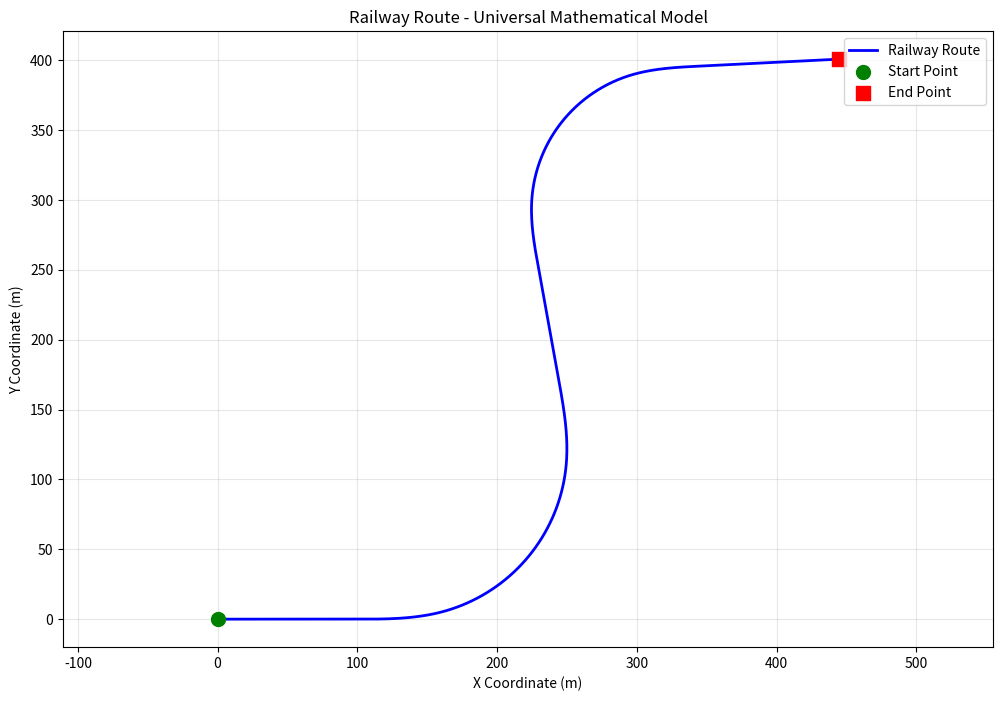

This figure's Python source:
"""
铁路线元通用数学模型实现
基于论文中的统一数学模型，支持直线、圆曲线、缓和曲线的统一处理
"""

import numpy as np
import matplotlib.pyplot as plt
from typing import List, Tuple, Optional
from scipy import integrate
import math

class RailwayElement:
    """
    铁路线元类
    
    共性：直线、圆曲线、缓和曲线的曲率均随弧长作线性变化，可用"曲线元"统一概括
    
    核心公式：
    1. 曲率：k(l) = k_s + Σ(i=1 to n) C_i * l^i
    2. 切线方位角：α(l) = α_0 + S_ccw * ∫(0 to l) k(t) dt
    3. 平面坐标：
       X(l) = x_0 + ∫(0 to l) cos(α(t)) dt
       Y(l) = y_0 + ∫(0 to l) sin(α(t)) dt
    """
    
    def __init__(self, 
                 x0: float, y0: float, alpha0: float,
                 k_s: float, k_e: float, length: float,
                 s_ccw: int = 1, curvature_coeffs: Optional[List[float]] = None):
        """
        初始化铁路线元
        
        Args:
            x0, y0: 起点坐标 (m)
            alpha0: 起点切线方位角 (弧度)
            k_s: 起点曲率 (1/m)
            k_e: 终点曲率 (1/m)
            length: 线元长度 (m)
            s_ccw: 偏向系数，左偏为-1，右偏为1
            curvature_coeffs: 曲率多项式系数 [C1, C2, ..., Cn]，如果为None则使用线性变化
        """
        self.x0 = x0
        self.y0 = y0
        self.alpha0 = alpha0
        self.k_s = k_s
        self.k_e = k_e
        self.length = length
        self.s_ccw = s_ccw
        
        # 如果没有提供曲率系数，使用线性变化 k(l) = k_s + (k_e - k_s) * l / L
        if curvature_coeffs is None:
            self.curvature_coeffs = [(k_e - k_s) / length] if length > 0 else [0.0]
        else:
            self.curvature_coeffs = curvature_coeffs
    
    def curvature(self, l: float) -> float:
        """
        计算弧长l处的曲率
        k(l) = k_s + Σ(i=1 to n) C_i * l^i
        """
        k = self.k_s
        for i, c_i in enumerate(self.curvature_coeffs, 1):
            k += c_i * (l ** i)
        return k
    
    def azimuth(self, l: float) -> float:
        """
        计算弧长l处的切线方位角
        α(l) = α_0 + S_ccw * ∫(0 to l) k(t) dt
        """
        def k_func(t):
            return self.curvature(t)
        
        # 数值积分计算方位角变化量
        integral_result, _ = integrate.quad(k_func, 0, l)
        alpha = self.alpha0 + self.s_ccw * integral_result
        return alpha
    
    def coordinates(self, l: float) -> Tuple[float, float]:
        """
        计算弧长l处的平面坐标
        X(l) = x_0 + ∫(0 to l) cos(α(t)) dt
        Y(l) = y_0 + ∫(0 to l) sin(α(t)) dt
        """
        def x_integrand(t):
            return math.cos(self.azimuth(t))
        
        def y_integrand(t):
            return math.sin(self.azimuth(t))
        
        # 数值积分计算坐标
        x_integral, _ = integrate.quad(x_integrand, 0, l)
        y_integral, _ = integrate.quad(y_integrand, 0, l)
        
        x = self.x0 + x_integral
        y = self.y0 + y_integral
        
        return x, y
    
    def generate_points(self, step: float = 0.5) -> List[Tuple[float, float]]:
        """
        生成线元上的坐标点
        
        Args:
            step: 采样步长 (m)
            
        Returns:
            坐标点列表 [(x1, y1), (x2, y2), ...]
        """
        points = []
        l_values = np.arange(0, self.length + step, step)
        
        for l in l_values:
            x, y = self.coordinates(l)
            points.append((x, y))
        
        return points
    
    def get_end_state(self) -> Tuple[float, float, float]:
        """
        获取线元终点状态
        
        Returns:
            (终点x坐标, 终点y坐标, 终点切线方位角)
        """
        x_end, y_end = self.coordinates(self.length)
        alpha_end = self.azimuth(self.length)
        return x_end, y_end, alpha_end
    
    @classmethod
    def create_straight_line(cls, x0: float, y0: float, alpha0: float, length: float):
        """
        创建直线段 (k_s = k_e = 0)
        """
        return cls(x0, y0, alpha0, k_s=0.0, k_e=0.0, length=length)
    
    @classmethod  
    def create_circular_curve(cls, x0: float, y0: float, alpha0: float, 
                            radius: float, length: float, direction: int = 1):
        """
        创建圆曲线段 (k_s = k_e = 1/R)
        
        Args:
            radius: 曲率半径 (m)
            direction: 方向，右偏为1，左偏为-1
        """
        curvature = 1.0 / radius
        return cls(x0, y0, alpha0, k_s=curvature, k_e=curvature, 
                  length=length, s_ccw=direction)
    
    @classmethod
    def create_transition_curve(cls, x0: float, y0: float, alpha0: float,
                              k_start: float, k_end: float, length: float, 
                              direction: int = 1):
        """
        创建缓和曲线段 (曲率线性变化)
        
        Args:
            k_start: 起点曲率 (1/m)
            k_end: 终点曲率 (1/m) 
            direction: 方向，右偏为1，左偏为-1
        """
        return cls(x0, y0, alpha0, k_s=k_start, k_e=k_end, 
                  length=length, s_ccw=direction)


class RailwayRoute:
    """
    铁路线路类 - 由多个线元组成的复合线路
    """
    
    def __init__(self):
        self.elements: List[RailwayElement] = []
        self.total_length = 0.0
    
    def add_element(self, element: RailwayElement):
        """添加线元到线路"""
        self.elements.append(element)
        self.total_length += element.length
    
    def add_straight_line(self, length: float):
        """添加直线段"""
        if not self.elements:
            # 第一个线元，使用默认起点
            element = RailwayElement.create_straight_line(0, 0, 0, length)
        else:
            # 从上一个线元的终点开始
            last_element = self.elements[-1]
            x_end, y_end, alpha_end = last_element.get_end_state()
            element = RailwayElement.create_straight_line(x_end, y_end, alpha_end, length)
        
        self.add_element(element)
    
    def add_circular_curve(self, radius: float, length: float, direction: int = 1):
        """添加圆曲线段"""
        if not self.elements:
            element = RailwayElement.create_circular_curve(0, 0, 0, radius, length, direction)
        else:
            last_element = self.elements[-1]
            x_end, y_end, alpha_end = last_element.get_end_state()
            element = RailwayElement.create_circular_curve(x_end, y_end, alpha_end, 
                                                         radius, length, direction)
        
        self.add_element(element)
    
    def add_transition_curve(self, k_start: float, k_end: float, length: float, 
                           direction: int = 1):
        """添加缓和曲线段"""
        if not self.elements:
            element = RailwayElement.create_transition_curve(0, 0, 0, k_start, k_end, 
                                                           length, direction)
        else:
            last_element = self.elements[-1]
            x_end, y_end, alpha_end = last_element.get_end_state()
            element = RailwayElement.create_transition_curve(x_end, y_end, alpha_end,
                                                           k_start, k_end, length, direction)
        
        self.add_element(element)
    
    def generate_route_points(self, step: float = 0.5) -> List[Tuple[float, float]]:
        """生成整条线路的坐标点"""
        all_points = []
        
        for i, element in enumerate(self.elements):
            points = element.generate_points(step)
            
            # 除了第一个线元，其他线元跳过第一个点避免重复
            if i > 0:
                points = points[1:]
            
            all_points.extend(points)
        
        return all_points
    
    def plot_route(self, step: float = 0.5, save_path: Optional[str] = None):
        """绘制线路图"""
        points = self.generate_route_points(step)
        x_coords = [p[0] for p in points]
        y_coords = [p[1] for p in points]
        
        plt.figure(figsize=(12, 8))
        plt.plot(x_coords, y_coords, 'b-', linewidth=2, label='Railway Route')
        plt.scatter(x_coords[0], y_coords[0], s=100, c='green', marker='o', 
                   label='Start Point', zorder=5)
        plt.scatter(x_coords[-1], y_coords[-1], s=100, c='red', marker='s', 
                   label='End Point', zorder=5)
        
        plt.axis('equal')
        plt.title('Railway Route - Universal Mathematical Model')
        plt.xlabel('X Coordinate (m)')
        plt.ylabel('Y Coordinate (m)')
        plt.legend()
        plt.grid(True, alpha=0.3)
        
        if save_path:
            plt.savefig(save_path, dpi=300, bbox_inches='tight')
        else:
            plt.show()
        
        plt.close()


def create_sample_railway() -> RailwayRoute:
    """创建示例铁路线路"""
    route = RailwayRoute()
    
    # 直线段
    route.add_straight_line(100.0)
    
    # 右偏缓和曲线 (直线到圆曲线)
    route.add_transition_curve(k_start=0.0, k_end=1/120, length=60.0, direction=1)
    
    # 右偏圆曲线
    route.add_circular_curve(radius=120.0, length=150.0, direction=1)
    
    # 右偏缓和曲线 (圆曲线到直线)
    route.add_transition_curve(k_start=1/120, k_end=0.0, length=60.0, direction=1)
    
    # 直线段
    route.add_straight_line(80.0)
    
    # 左偏缓和曲线
    route.add_transition_curve(k_start=0.0, k_end=1/100, length=50.0, direction=-1)
    
    # 左偏圆曲线
    route.add_circular_curve(radius=100.0, length=120.0, direction=-1)
    
    # 左偏缓和曲线
    route.add_transition_curve(k_start=1/100, k_end=0.0, length=50.0, direction=-1)
    
    # 直线段
    route.add_straight_line(100.0)
    
    return route


if __name__ == "__main__":
    # 创建示例线路
    route = create_sample_railway()
    
    # 生成坐标点
    points = route.generate_route_points(step=1.0)
    print(f"Generated {len(points)} points")
    print(f"Total route length: {route.total_length:.1f} m")
    
    # 绘制线路图
    route.plot_route(step=1.0, save_path="railway_universal_model.png")
    
    # 保存坐标数据
    import csv
    with open('railway_universal_model_points.csv', 'w', newline='') as f:
        writer = csv.writer(f)
        writer.writerow(['x', 'y'])
        writer.writerows(points)
    
    print("Railway route generated successfully!")
